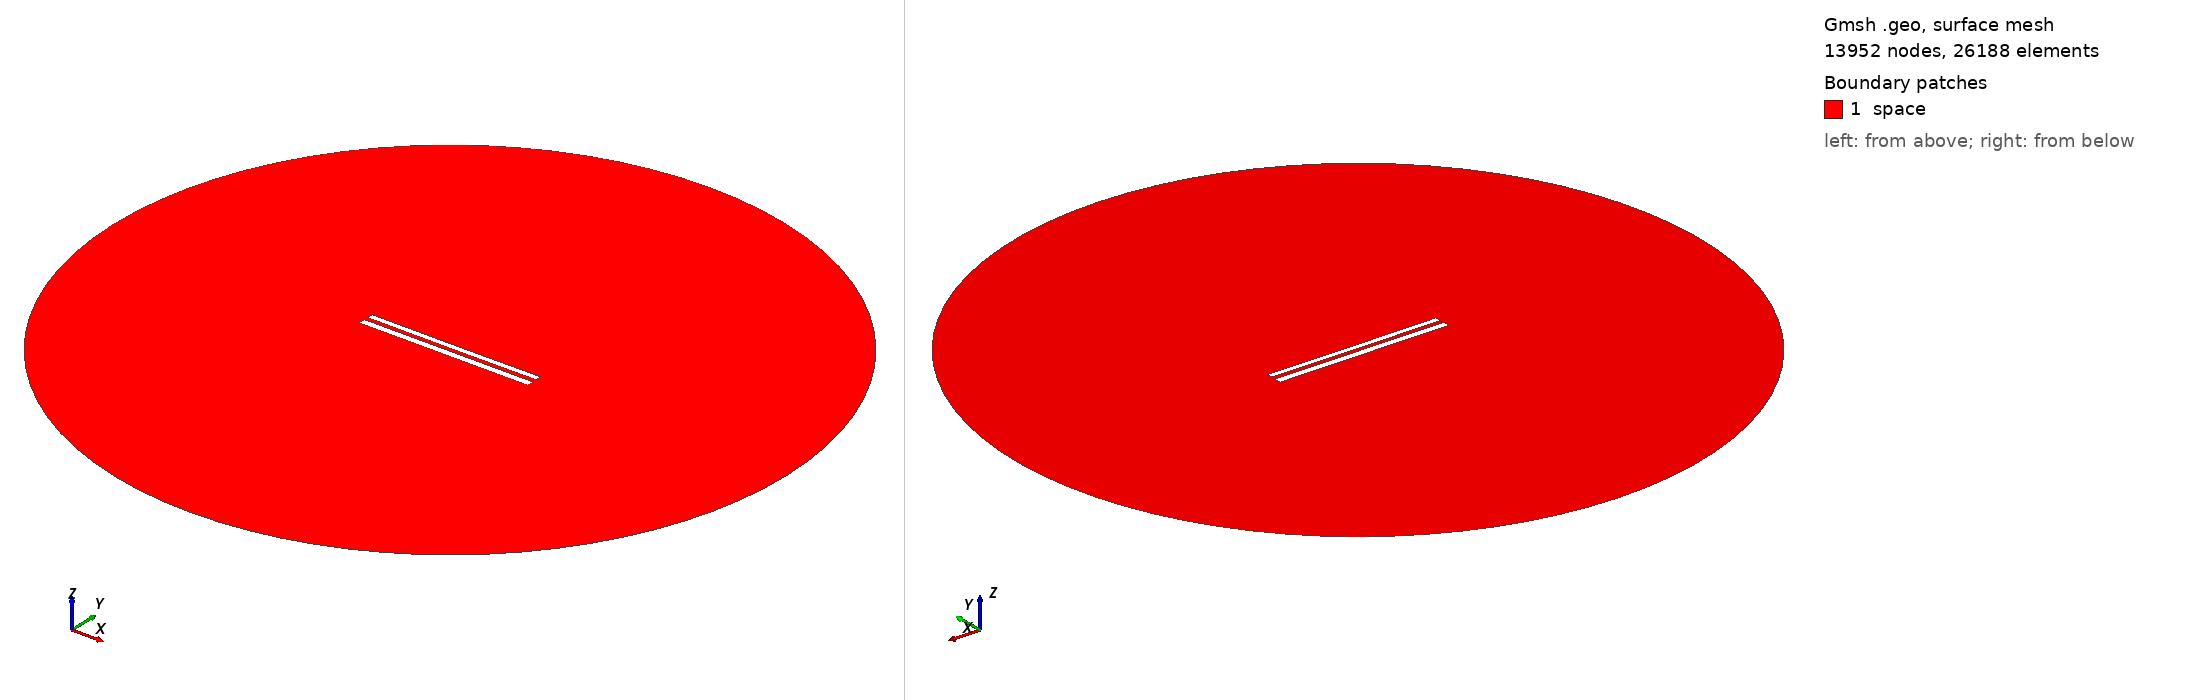

Gmsh geometry script, surface-meshed: 13952 nodes, 26188 surface elements. Boundary patches (legend numbers): 1 space. Left view from above one corner, right view from below the opposite corner. Legend entries are the model's physical surfaces. The drawing asked Gmsh for element sizes between 1% and 20% of the model's largest extent; the script's own settings can give other sizes.

=== 9038.geo (drawn) ===
//---------------------------------------
// Geometry kernel
//---------------------------------------

SetFactory("OpenCASCADE");



//---------------------------------------
// Parameters of the geometry
//---------------------------------------

// Overetch of the upper plate
overetch = 0.25;

// Distance between the plates
distance = 2.5;

// Discretization over the x axis (for the deformation)
nx = 50; 

// Length of the plate
L = 100 - overetch; 

// Number of modes
n = 4; 

// 1st mode coefficient
coeff(1) = 0.0;
beta(1) = 0.596864 * 3.1415926535 / L;

// 2nd mode coefficient
coeff(2) = -0.075;
beta(2) = 1.49418 * 3.1415926535 / L;

// 3rd mode coefficient
coeff(3) = 0.0;
beta(3) = 2.50025 * 3.1415926535 / L;

// 4th mode coefficient
coeff(4) = 0.0;
beta(4) = 3.49999 * 3.1415926535 / L;



//---------------------------------------
// Upper plate (deformed rectangle)
//---------------------------------------

// Coordiantes of the upper plate
xmin = -50;
xmax = 50 - overetch;

// Height of the upper plate
yheight = 4 - 2 * overetch;

// Indexes of the points
UpperID[] = {};
LowerID[] = {};
LeftID[] = {};
RightID[] = {};

// Point index
p = 1;

// Horizontal edges
For i In {1:nx}
    x = xmin + (i-1)*(xmax - xmin)/(nx-1);

    y_bottom = distance / 2 + overetch;
    For j In {1:n}
        C = (Cosh(beta(j)*L) + Cos(beta(j)*L)) / (Sinh(beta(j)*L) + Sin(beta(j)*L));
        y_bottom  = y_bottom + coeff(j) * (Cosh(beta(j)*(x+50)) - Cos(beta(j)*(x+50)) - C * (Sinh(beta(j)*(x+50)) - Sin(beta(j)*(x+50))));
    EndFor

    y_top = y_bottom + yheight;

    Point(p) = {x, y_top, 0, 1.0};
    UpperID[i] = p;
    p = p + 1;

    Point(p) = {x, y_bottom, 0, 1.0};
    LowerID[i] = p;
    p = p + 1;
EndFor

// Create point lists
UpperPts[] = {}; LowerPts[] = {};
For i In {1:nx}
  UpperPts[] += {UpperID[i]};
  LowerPts[] += {LowerID[i]};
EndFor

// Build splines
Spline(1) = {UpperPts[]};
Spline(2) = {LowerPts[]};
Line(3) = {LowerPts[nx-1], UpperPts[nx-1]};
Line(4) = {LowerPts[0], UpperPts[0]};

// Build the plane surface
Curve Loop(1) = {2, 3, -1, -4};
Plane Surface(1) = {1};



//---------------------------------------
// Lower plate (rectangle)
//---------------------------------------

// Vertices
Point(1001) = {-50, -1, 0, 1.0};
Point(1002) = { 50, -1, 0, 1.0};
Point(1003) = { 50,  -5, 0, 1.0};
Point(1004) = {-50,  -5, 0, 1.0};

// Edges
Line(5) = {1001, 1002};
Line(6) = {1002, 1003};
Line(7) = {1003, 1004};
Line(8) = {1004, 1001};

// Plane surface
Line Loop(2) = {5, 6, 7, 8};
Plane Surface(2) = {2}; 



//---------------------------------------
// Outer (fictious) boundary
//---------------------------------------

// Points
Point(1005) = {0, 0, 0};       // Center
Point(1006) = {200, 0, 0};     // Start point
Point(1007) = {0, 200, 0};     // 90 degrees
Point(1008) = {-200, 0, 0};    // 180 degrees
Point(1009) = {0, -200, 0};    // 270 degrees

// Circle arcs (each needs start, center, end)
Circle(9) = {1006, 1005, 1007};
Circle(10) = {1007, 1005, 1008};
Circle(11) = {1008, 1005, 1009};
Circle(12) = {1009, 1005, 1006};

// Plane surface for the entire domain
Curve Loop(3) = {9, 10, 11, 12};
Surface(3) = {3};

// Subtract the plates from the whole domain to obtain the actual domain where we want to solve the equations
BooleanDifference{ Surface{3}; Delete; }{ Surface{1}; Surface{2}; Delete; }




//---------------------------------------
// Transfinite Lines/Curves
//---------------------------------------

// Set the number of points on the boundaries
r = 7;

// Plates
Transfinite Curve {1, 2} = 50*r Using Progression 1;
Transfinite Curve {3, 4} = 2*r Using Progression 1;
Transfinite Line {5, 7} = 50*r Using Progression 1;
Transfinite Line {6, 8} = 2*r Using Progression 1;

// Outer boundary
Transfinite Line {9, 10, 11, 12} = 20 Using Progression 1;



//---------------------------------------
// Physical groups
//---------------------------------------                

// Physical curves (boundaries)
Physical Line("force_segment", 10) = {2};
Physical Line("upper_plate", 11) = {1, 3, 4};
Physical Line("lower_plate", 12) = {5, 6, 7, 8};
Physical Line("boundary", 20) = {9, 10, 11, 12};

// Physical Surfaces
Physical Surface("space", 30) = {3};



//---------------------------------------
// 6. Generate the Mesh
//---------------------------------------

// 2D mesh generation
Mesh 2;
